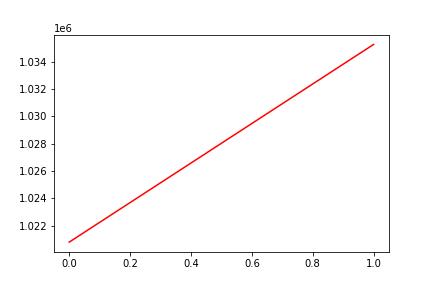

Source data for this figure (header and first rows):
, date, assets
0, 0, 1020793
1, 20160323, 1035257
